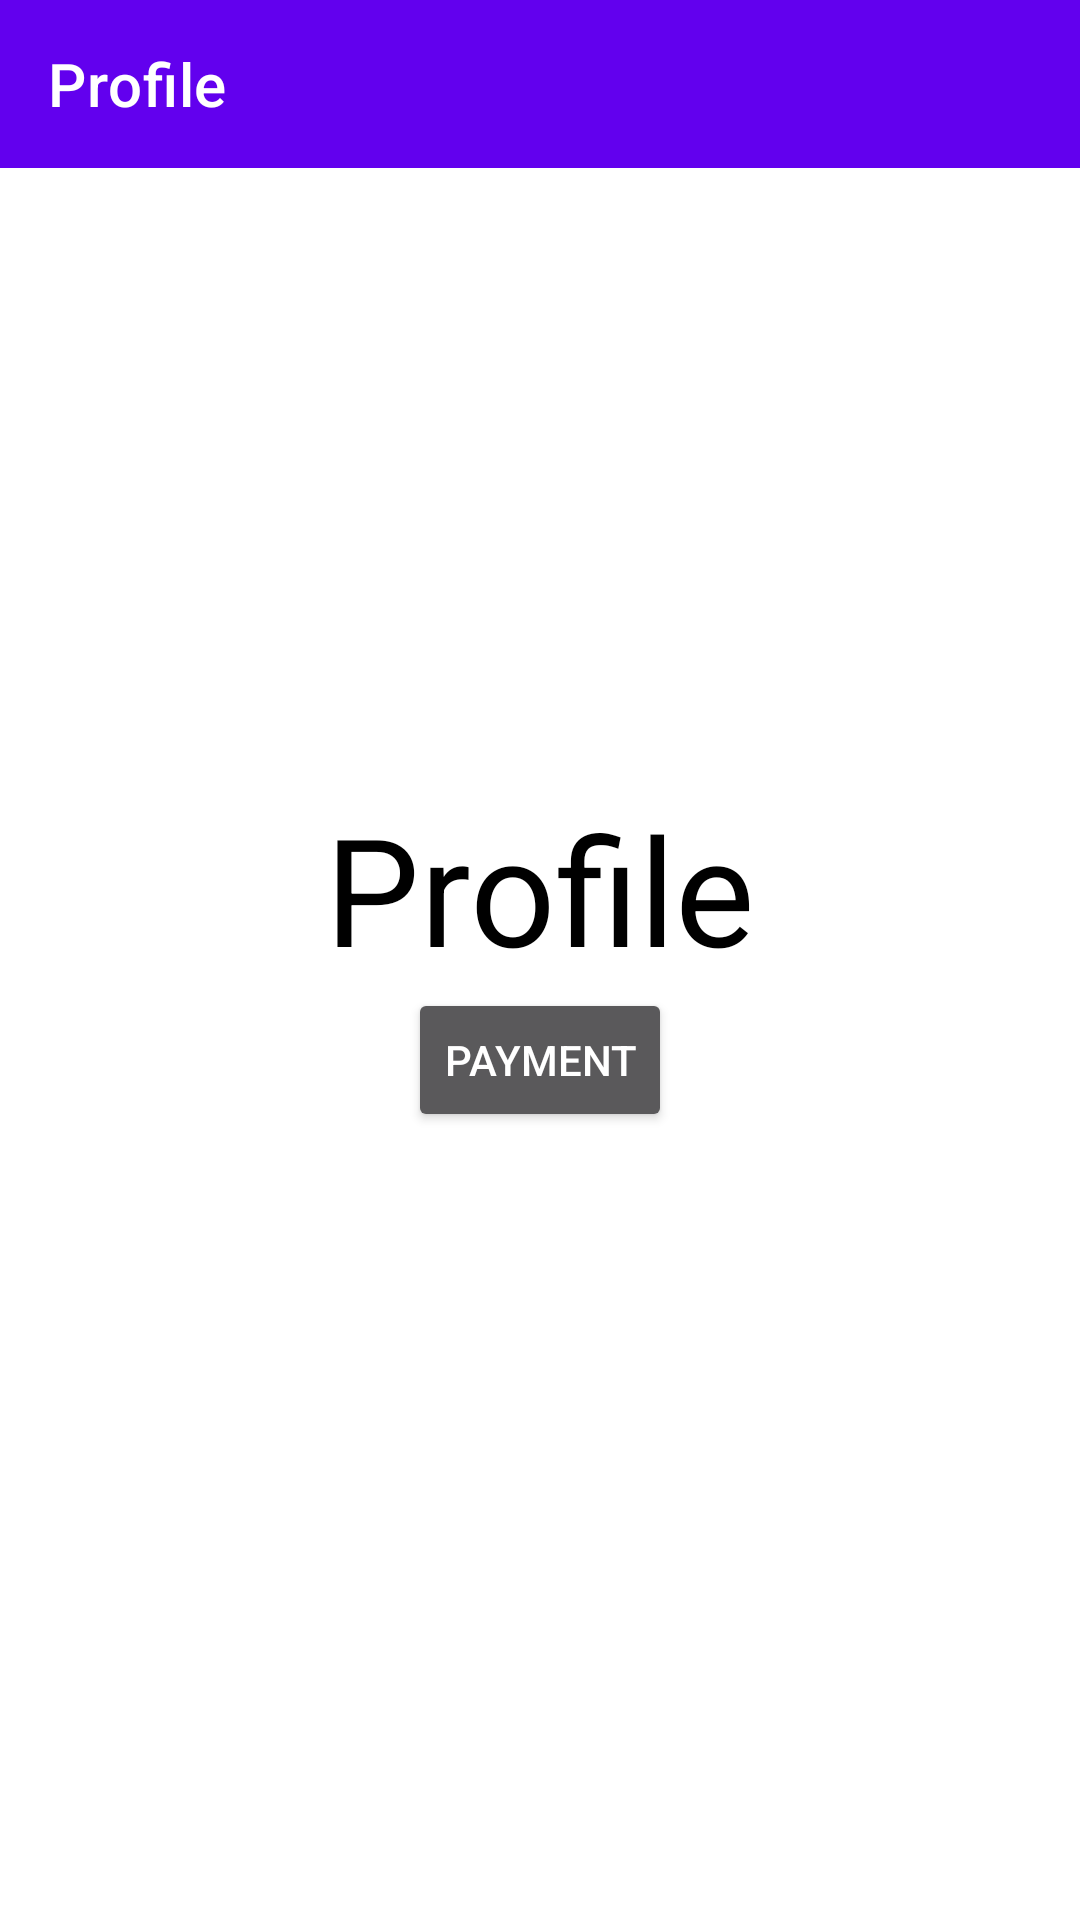

This screen was rendered from an Android layout file. Write that file and the resources it references.
<!-- AndroidManifest.xml: application theme Theme.Android -->
<!-- res/layout/fragment_profile.xml -->
<?xml version="1.0" encoding="utf-8"?>
<FrameLayout xmlns:android="http://schemas.android.com/apk/res/android"
    xmlns:app="http://schemas.android.com/apk/res-auto"
    xmlns:tools="http://schemas.android.com/tools"
    android:layout_width="match_parent"
    android:layout_height="match_parent"
    android:background="@color/white"
    android:clickable="true"
    android:focusable="true"
    tools:context=".ProductFragment">

    <androidx.appcompat.widget.Toolbar
        android:id="@+id/toolbar"
        android:layout_width="match_parent"
        android:layout_height="wrap_content"
        android:background="@color/purple_500"
        app:title="Profile" />

    <LinearLayout
        android:layout_width="match_parent"
        android:layout_height="wrap_content"
        android:layout_gravity="center"
        android:orientation="vertical">

        <TextView
            android:id="@+id/nameTextView"
            android:layout_width="wrap_content"
            android:layout_height="wrap_content"
            android:layout_gravity="center"
            android:textColor="@color/black"
            android:textSize="50sp"
            android:text="Profile" />

        <Button
            android:id="@+id/paymentButton"
            android:layout_width="wrap_content"
            android:layout_gravity="center"
            android:layout_height="wrap_content"
            android:text="Payment" />
    </LinearLayout>

</FrameLayout>
<!-- resources referenced by this layout -->
<resources>
  <color name="black">#FF000000</color>
  <color name="purple_500">#FF6200EE</color>
  <color name="white">#FFFFFFFF</color>
  <style name="Theme.Android" parent="Theme.MaterialComponents.NoActionBar">
          
          <item name="colorPrimary">@color/purple_500</item>
          <item name="colorPrimaryVariant">@color/purple_700</item>
          <item name="colorOnPrimary">@color/white</item>
          
          <item name="colorSecondary">@color/teal_200</item>
          <item name="colorSecondaryVariant">@color/teal_700</item>
          <item name="colorOnSecondary">@color/black</item>
          
          <item name="android:statusBarColor" tools:targetApi="l">?attr/colorPrimaryVariant</item>
          
      </style>
  <color name="purple_700">#FF3700B3</color>
  <color name="teal_200">#FF03DAC5</color>
  <color name="teal_700">#FF018786</color>
</resources>
